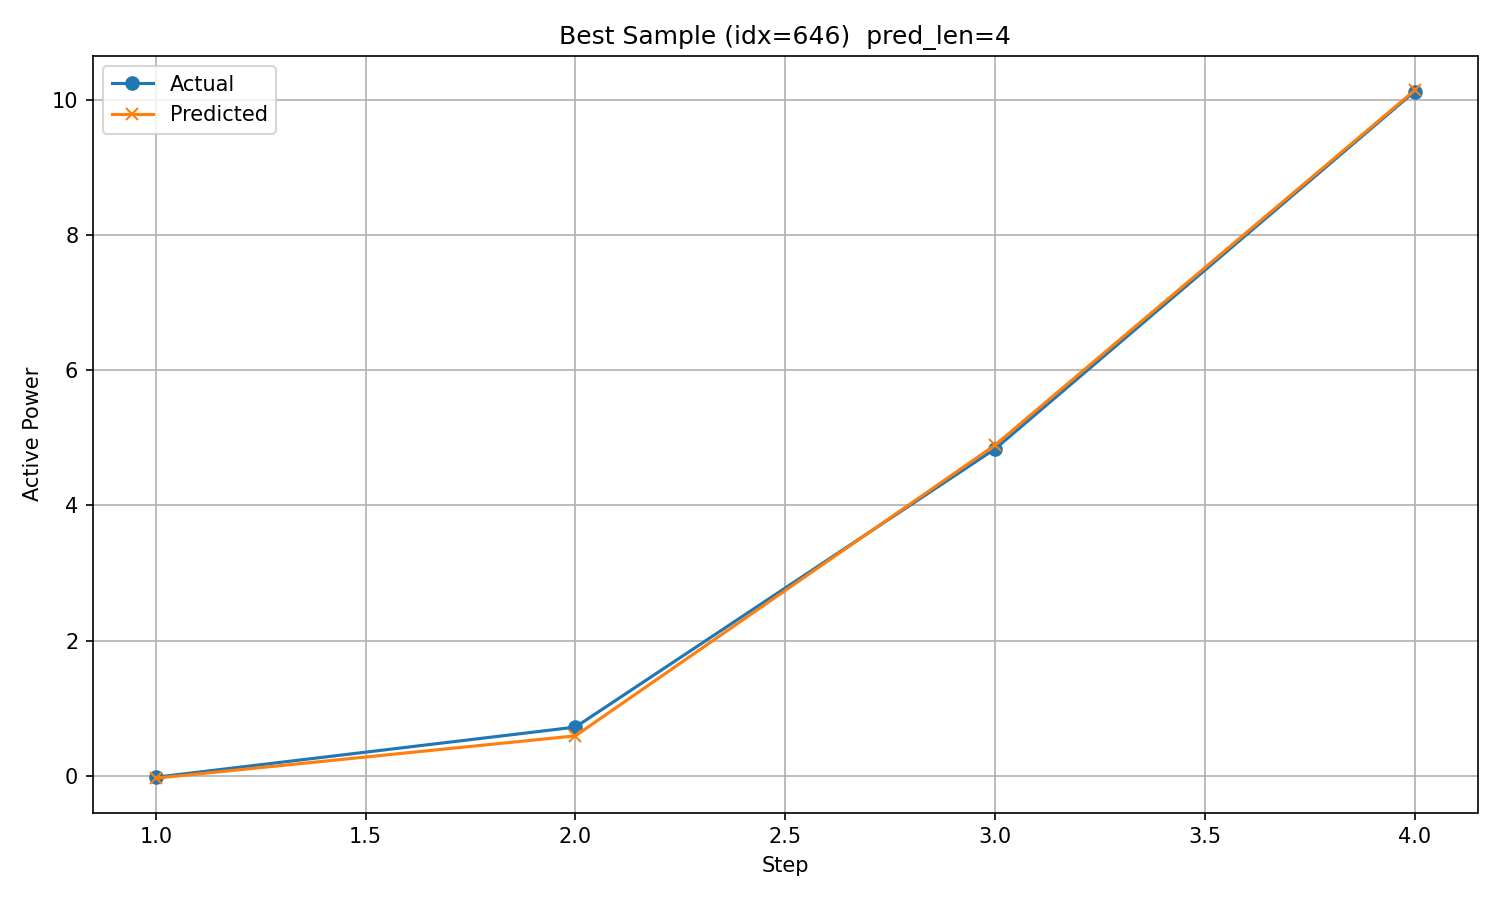

The table this chart was drawn from, first rows:
timestamp, step, actual, predicted
2017/11/17 5:00, 1, -0.02109, -0.03537
2017/11/17 6:00, 2, 0.7204, 0.5911
2017/11/17 7:00, 3, 4.834, 4.89
2017/11/17 8:00, 4, 10.12, 10.14
